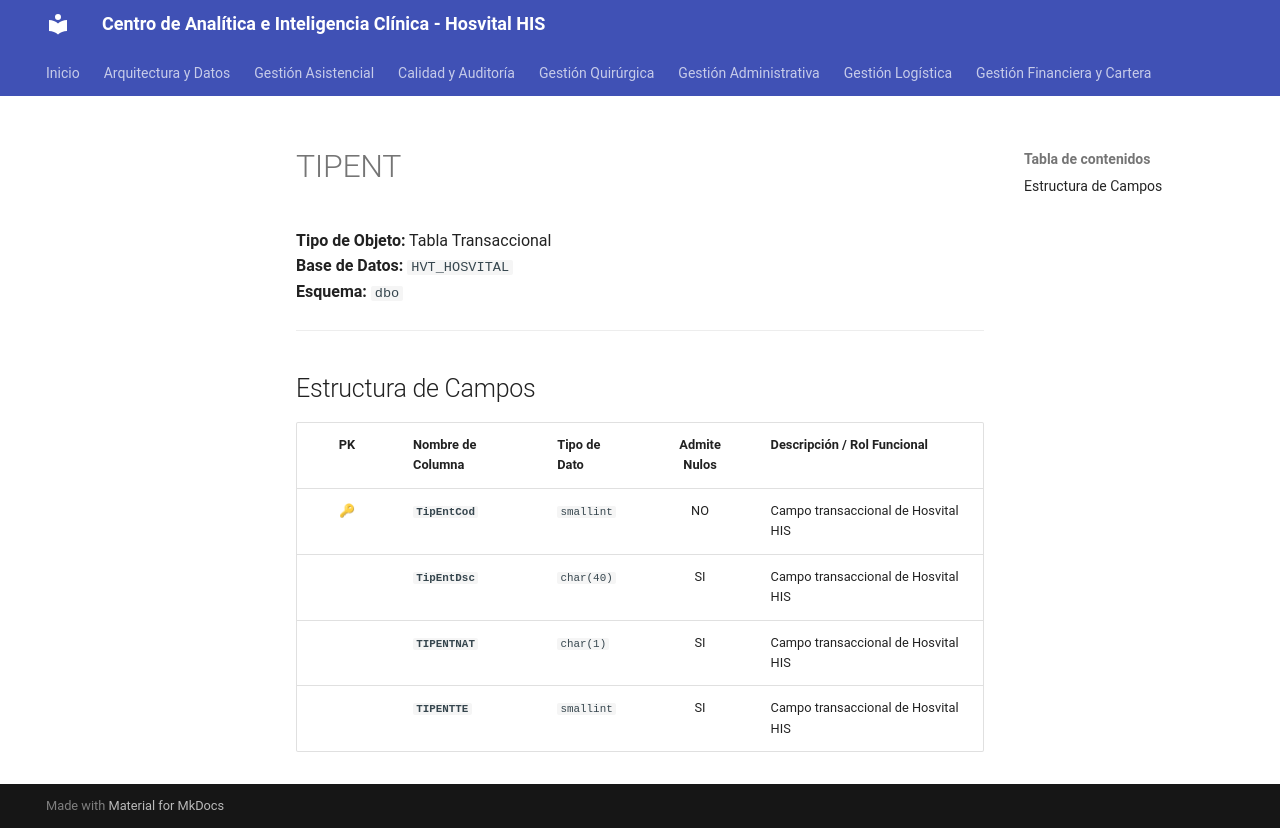

repository: SoporteSaludtech/superset-docs · page: diccionario-general/TIPENT/index.html · generator: mkdocs

# TIPENT

**Tipo de Objeto:** Tabla Transaccional  
**Base de Datos:** `HVT_HOSVITAL`  
**Esquema:** `dbo`

---

## Estructura de Campos

| PK | Nombre de Columna | Tipo de Dato | Admite Nulos | Descripción / Rol Funcional |
| :-: | :--- | :--- | :-: | :--- |
| 🔑 | **`TipEntCod`** | `smallint` | NO | Campo transaccional de Hosvital HIS |
|  | **`TipEntDsc`** | `char(40)` | SI | Campo transaccional de Hosvital HIS |
|  | **`TIPENTNAT`** | `char(1)` | SI | Campo transaccional de Hosvital HIS |
|  | **`TIPENTTE`** | `smallint` | SI | Campo transaccional de Hosvital HIS |
